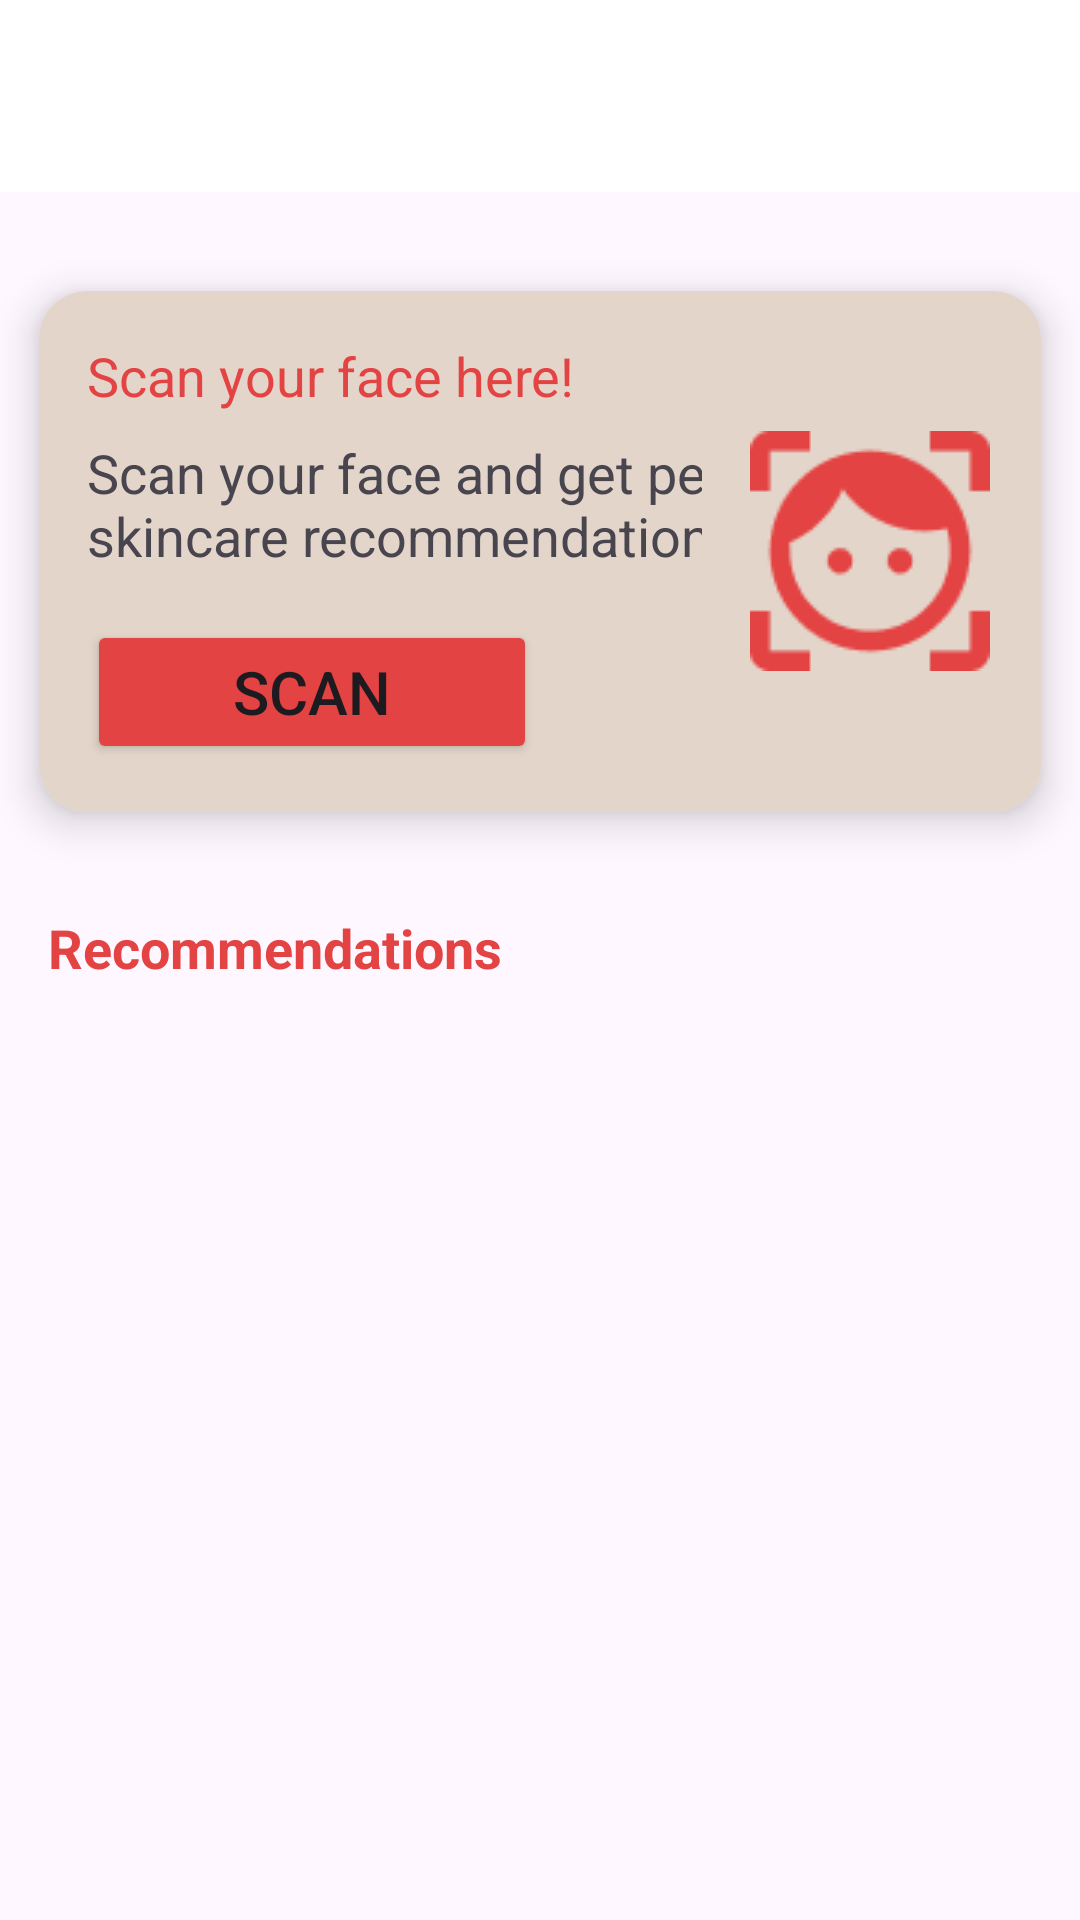

Here is an Android app screen rendered from its layout file. Give the layout XML and the strings, colors and styles it references.
<!-- AndroidManifest.xml: application theme Theme.DermAi -->
<!-- res/layout/activity_main.xml -->
<RelativeLayout xmlns:android="http://schemas.android.com/apk/res/android"
    xmlns:tools="http://schemas.android.com/tools"
    xmlns:app="http://schemas.android.com/apk/res-auto"
    android:layout_width="match_parent"
    android:layout_height="match_parent"
    tools:context=".view.main.MainActivity">

    <androidx.appcompat.widget.Toolbar
        android:id="@+id/toolbar"
        android:layout_width="match_parent"
        android:layout_height="?attr/actionBarSize"
        android:layout_alignParentTop="true"
        android:layout_marginTop="0dp"
        android:background="@color/white"
        app:popupTheme="@style/ThemeOverlay.AppCompat.Light"
        app:theme="@style/ThemeOverlay.AppCompat.Dark.ActionBar"
        app:titleTextColor="@android:color/white">

        
        <ImageView
            android:id="@+id/logout_button"
            android:layout_width="48dp"
            android:layout_height="48dp"
            android:layout_gravity="end"
            android:layout_marginEnd="8dp"
            android:contentDescription="Back"
            android:padding="12dp"
            android:src="@drawable/ic_logout"
            android:tint="@color/black" />
    </androidx.appcompat.widget.Toolbar>

    <androidx.cardview.widget.CardView
        android:id="@+id/list"
        android:layout_width="match_parent"
        android:layout_height="wrap_content"
        android:layout_below="@id/toolbar"
        android:layout_marginTop="16dp"
        app:cardCornerRadius="16dp"
        app:cardElevation="8dp"
        app:cardUseCompatPadding="true">

        <RelativeLayout
            android:layout_width="match_parent"
            android:layout_height="wrap_content"
            android:background="@color/cream"
            android:padding="16dp">

            <LinearLayout
                android:id="@+id/texts_and_button"
                android:layout_width="wrap_content"
                android:layout_height="wrap_content"
                android:orientation="vertical"
                android:layout_alignParentStart="true"
                android:layout_centerVertical="true"
                android:layout_toStartOf="@+id/scan_icon"
                android:layout_marginEnd="16dp">

                <TextView
                    android:layout_width="wrap_content"
                    android:layout_height="wrap_content"
                    android:text="@string/title_main"
                    android:textSize="18sp"
                    android:textColor="@color/orange" />

                <TextView
                    android:layout_width="304dp"
                    android:layout_height="wrap_content"
                    android:layout_marginTop="8dp"
                    android:text="@string/message_main"
                    android:textSize="18sp" />

                <Button
                    android:id="@+id/scan_button"
                    android:layout_width="150dp"
                    android:layout_height="wrap_content"
                    android:layout_marginTop="16dp"
                    android:text="Scan"
                    android:textSize="20sp"
                    android:backgroundTint="@color/orange" />
            </LinearLayout>

            <ImageView
                android:id="@+id/scan_icon"
                android:layout_width="wrap_content"
                android:layout_height="wrap_content"
                android:layout_alignParentEnd="true"
                android:layout_centerVertical="true"
                android:layout_marginEnd="1dp"
                android:src="@drawable/ic_scan" />
        </RelativeLayout>
    </androidx.cardview.widget.CardView>

    <TextView
        android:id="@+id/recommendations_title"
        android:layout_width="wrap_content"
        android:layout_height="wrap_content"
        android:text="@string/title_list"
        android:textSize="18sp"
        android:textStyle="bold"
        android:textColor="@color/orange"
        android:layout_below="@id/list"
        android:layout_marginTop="16dp"
        android:layout_marginStart="16dp" />

    <androidx.recyclerview.widget.RecyclerView
        android:id="@+id/recommendations_recyclerview"
        android:layout_width="match_parent"
        android:layout_height="wrap_content"
        android:layout_below="@id/recommendations_title"
        android:layout_marginTop="3dp" />

</RelativeLayout>
<!-- resources referenced by this layout -->
<resources>
  <color name="black">#FF000000</color>
  <color name="cream">#E3D5CA</color>
  <color name="orange">#E44343</color>
  <color name="white">#FFFFFFFF</color>
  <!-- drawable ic_scan: png bitmap (drawable, 2274 bytes) -->
  <string name="message_main">Scan your face and get personalized skincare recommendations</string>
  <string name="title_list">Recommendations</string>
  <string name="title_main">Scan your face here!</string>
  <style name="Theme.DermAi" parent="Base.Theme.DermAi" />
  <style name="Base.Theme.DermAi" parent="Theme.Material3.DayNight.NoActionBar">
          
          
      </style>
</resources>
